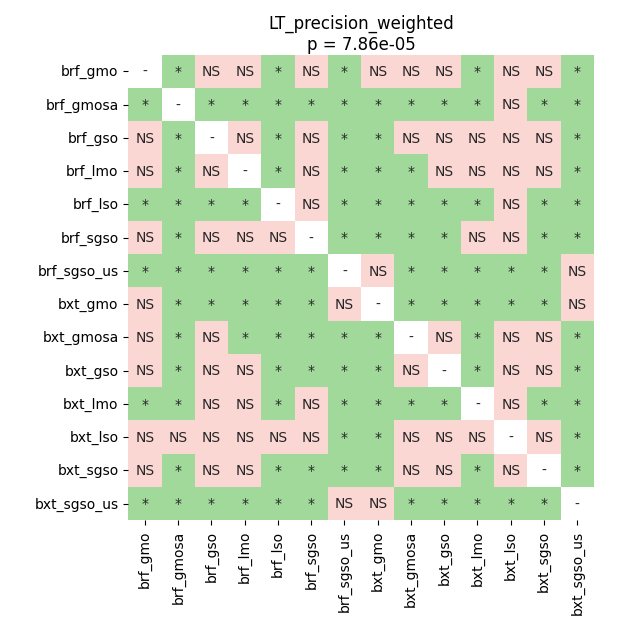

The file beside this chart, header and first rows:
	brf_gmo	brf_gmosa	brf_gso	brf_lmo	brf_lso	brf_sgso	brf_sgso_us	bxt_gmo	bxt_gmosa	bxt_gso	bxt_lmo	bxt_lso	bxt_sgso	bxt_sgso_us
brf_gmo	1.0	0.02683	0.07428	0.1442	0.02683	0.05469	0.02031	0.05469	0.7763	0.1903	0.03809	0.05469	0.2339	0.02031
brf_gmosa	0.02683	1.0	0.02031	0.02031	0.02683	0.02683	0.02031	0.02031	0.02031	0.02031	0.02031	0.05469	0.02031	0.02031
brf_gso	0.07428	0.02031	1.0	0.8531	0.02031	0.3511	0.02683	0.02031	0.05469	0.2339	0.2339	0.8531	0.07428	0.02683
brf_lmo	0.1442	0.02031	0.8531	1.0	0.02031	0.2987	0.02683	0.02031	0.02683	0.1442	0.05469	1.0	0.2339	0.02683
brf_lso	0.02683	0.02683	0.02031	0.02031	1.0	0.05469	0.02031	0.02031	0.02031	0.02031	0.02031	0.05469	0.02031	0.02031
brf_sgso	0.05469	0.02683	0.3511	0.2987	0.05469	1.0	0.02031	0.02031	0.02031	0.03809	0.8531	0.4993	0.02031	0.02031
brf_sgso_us	0.02031	0.02031	0.02683	0.02683	0.02031	0.02031	1.0	0.288	0.02683	0.02683	0.02031	0.02031	0.02683	0.7763
bxt_gmo	0.05469	0.02031	0.02031	0.02031	0.02031	0.02031	0.288	1.0	0.02683	0.02683	0.02031	0.02683	0.02031	0.288
bxt_gmosa	0.7763	0.02031	0.05469	0.02683	0.02031	0.02031	0.02683	0.02683	1.0	0.6858	0.02031	0.05469	0.2339	0.02683
bxt_gso	0.1903	0.02031	0.2339	0.1442	0.02031	0.03809	0.02683	0.02683	0.6858	1.0	0.02031	0.1903	0.4993	0.03809
bxt_lmo	0.03809	0.02031	0.2339	0.05469	0.02031	0.8531	0.02031	0.02031	0.02031	0.02031	1.0	0.288	0.02031	0.02683
bxt_lso	0.05469	0.05469	0.8531	1.0	0.05469	0.4993	0.02031	0.02683	0.05469	0.1903	0.288	1.0	0.4993	0.02031
bxt_sgso	0.2339	0.02031	0.07428	0.2339	0.02031	0.02031	0.02683	0.02031	0.2339	0.4993	0.02031	0.4993	1.0	0.02683
bxt_sgso_us	0.02031	0.02031	0.02683	0.02683	0.02031	0.02031	0.7763	0.288	0.02683	0.03809	0.02683	0.02031	0.02683	1.0
